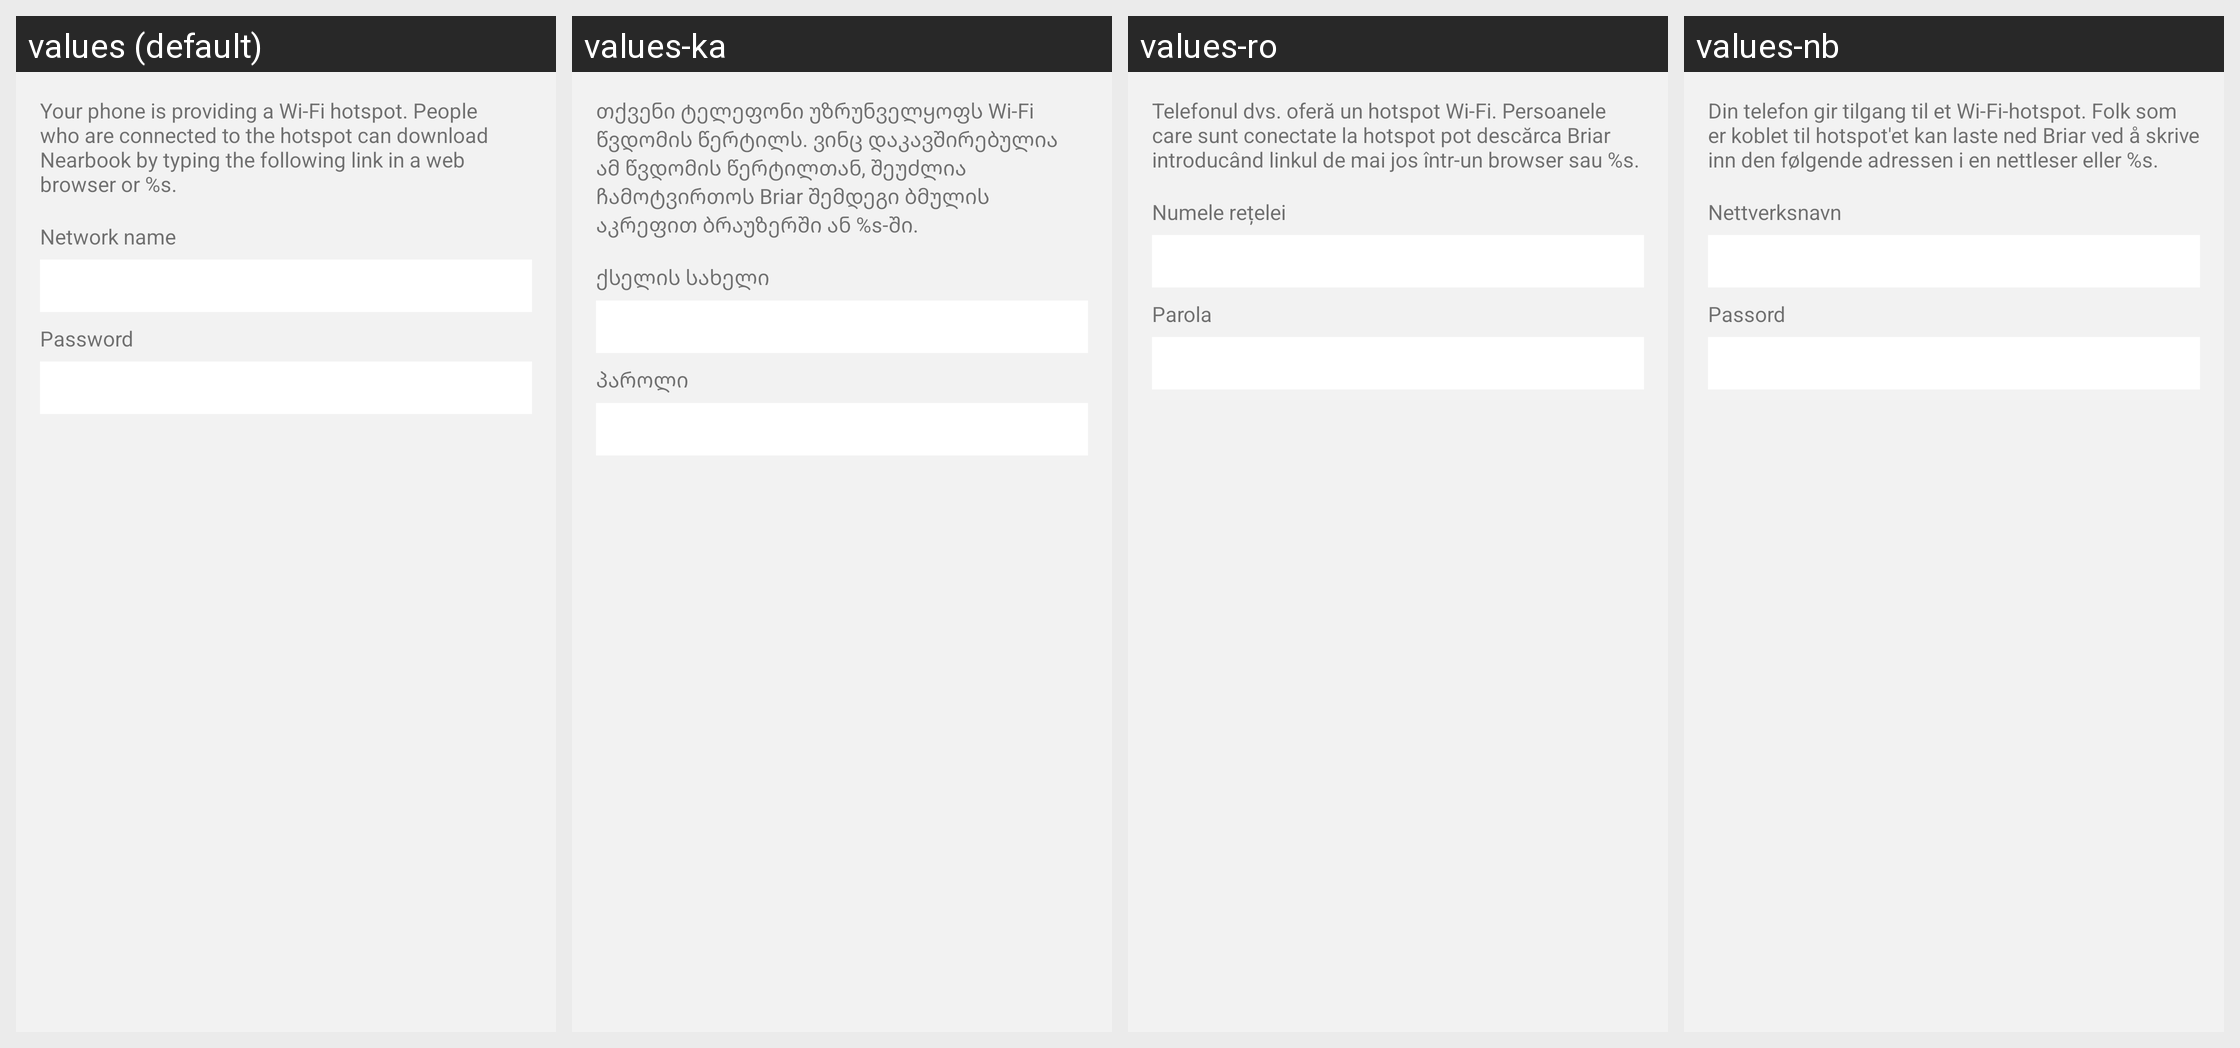

The same Android screen rendered under several of its app's locales, left to right. List the strings drawn on it with the default value and each locale's translation.
Android screen res/layout/fragment_hotspot_manual.xml rendered under 4 locales, left to right: values (default), values-ka, values-ro, values-nb. Device: Nexus 5 (rendered at 1080×1920; each locale shown at half size, 540×960, under a caption strip naming it); theme BriarTheme.
Other locales in the repository, not shown: values-ar, values-ast, values-az, values-bg, values-br, values-bs, values-ca, values-cs, values-de, values-es, values-eu, values-fa, values-fi, values-fr, values-gl, values-he, values-hi, values-hu, values-is, values-it, values-ja, values-ko, values-lt, values-mk, values-ms, values-my, values-nl, values-oc, values-pl, values-pt-rBR, values-ru, values-sq, values-sr, values-sv, values-sw, values-tr, values-uk, values-zh-rCN, values-zh-rTW.
Strings drawn on this screen, with the default value and each locale's value (text and hints the layout hard-codes, and strings that could not be matched under every locale, appear in the picture but are not listed):

hotspot_manual_site
  values: Your phone is providing a Wi-Fi hotspot. People who are connected to the hotspot can download Nearbook by typing the following link in a web browser or %s.
  values-ka: თქვენი ტელეფონი უზრუნველყოფს Wi-Fi წვდომის წერტილს. ვინც დაკავშირებულია ამ წვდომის წერტილთან, შეუძლია ჩამოტვირთოს Briar შემდეგი ბმულის აკრეფით ბრაუზერში ან %s-ში.
  values-ro: Telefonul dvs. oferă un hotspot Wi-Fi. Persoanele care sunt conectate la hotspot pot descărca Briar introducând linkul de mai jos într-un browser sau %s.
  values-nb: Din telefon gir tilgang til et Wi-Fi-hotspot. Folk som er koblet til hotspot'et kan laste ned Briar ved å skrive inn den følgende adressen i en nettleser eller %s.

hotspot_manual_wifi_ssid
  values: Network name
  values-ka: ქსელის სახელი
  values-ro: Numele rețelei
  values-nb: Nettverksnavn

enter_password
  values: Password
  values-ka: პაროლი
  values-ro: Parola
  values-nb: Passord
